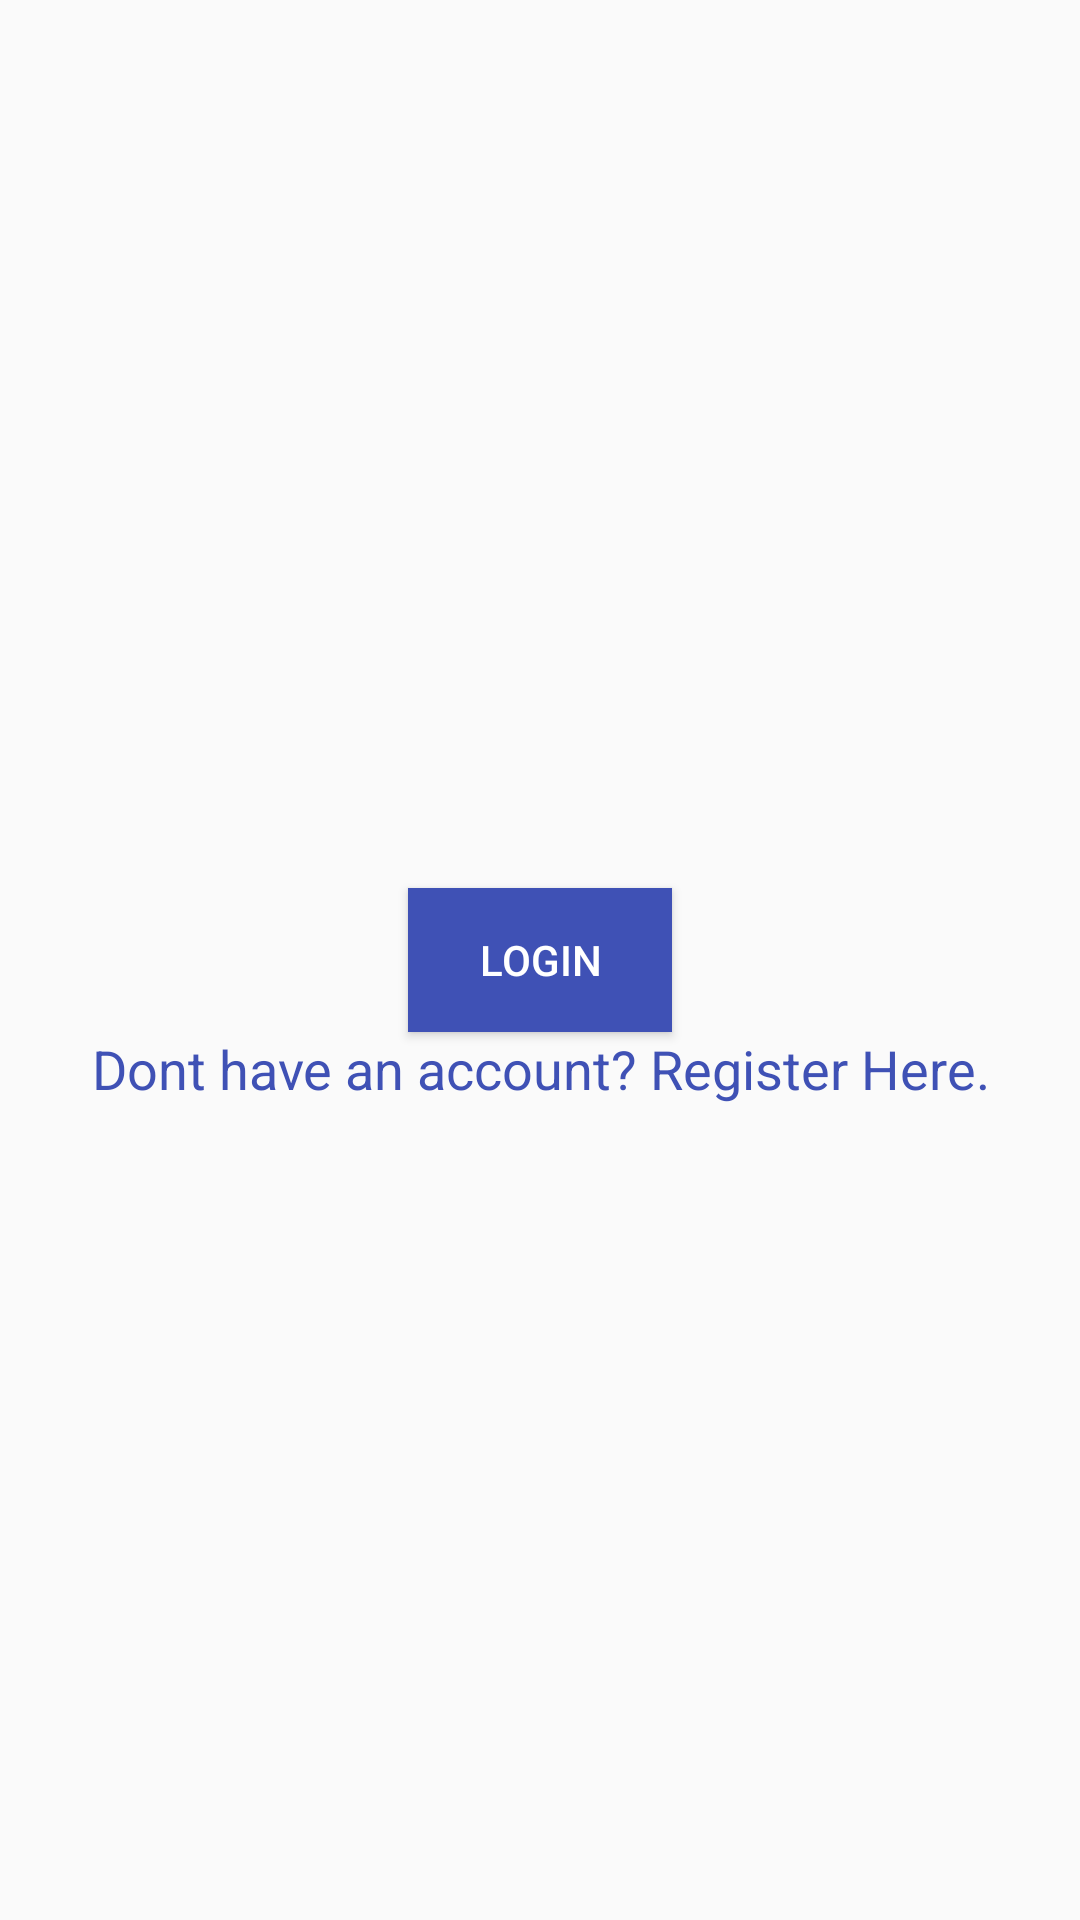

This screen was rendered from an Android layout file. Write that file and the resources it references.
<!-- AndroidManifest.xml: application theme AppTheme -->
<!-- res/layout/activity_main.xml -->
<?xml version="1.0" encoding="utf-8"?>
    <RelativeLayout xmlns:android="http://schemas.android.com/apk/res/android"
        xmlns:tools="http://schemas.android.com/tools"
        android:layout_width="match_parent"
        android:layout_height="match_parent"
        android:paddingBottom="@dimen/activity_vertical_margin"
        android:paddingLeft="@dimen/activity_horizontal_margin"
        android:paddingRight="@dimen/activity_horizontal_margin"
        android:paddingTop="@dimen/activity_vertical_margin"
        tools:context="com.project.tripti.ems.Login">


    <Button
        android:layout_width="wrap_content"
        android:layout_height="wrap_content"
        android:text="Login"
        android:id="@+id/login"
        android:layout_centerVertical="true"
        android:layout_centerHorizontal="true"
        android:background="@color/colorPrimary"
        android:textColor="@color/background_floating_material_light" />

    <TextView
        android:layout_width="wrap_content"
        android:layout_height="wrap_content"
        android:text="Dont have an account? Register Here."
        android:id="@+id/register"
        android:textSize="18sp"
        android:gravity="center"
        android:layout_below="@+id/login"
        android:layout_centerHorizontal="true"
        android:textColor="@color/colorPrimary" />

</RelativeLayout>
<!-- resources referenced by this layout -->
<resources>
  <color name="colorPrimary">#3f51b5</color>
  <style name="AppTheme" parent="Theme.AppCompat.Light.DarkActionBar">
          
          <item name="colorPrimary">@color/colorPrimary</item>
          <item name="colorPrimaryDark">@color/colorPrimaryDark</item>
          <item name="colorAccent">@color/colorAccent</item>
      </style>
  <color name="colorPrimaryDark">#303F9F</color>
  <color name="colorAccent">#FF4081</color>
</resources>
